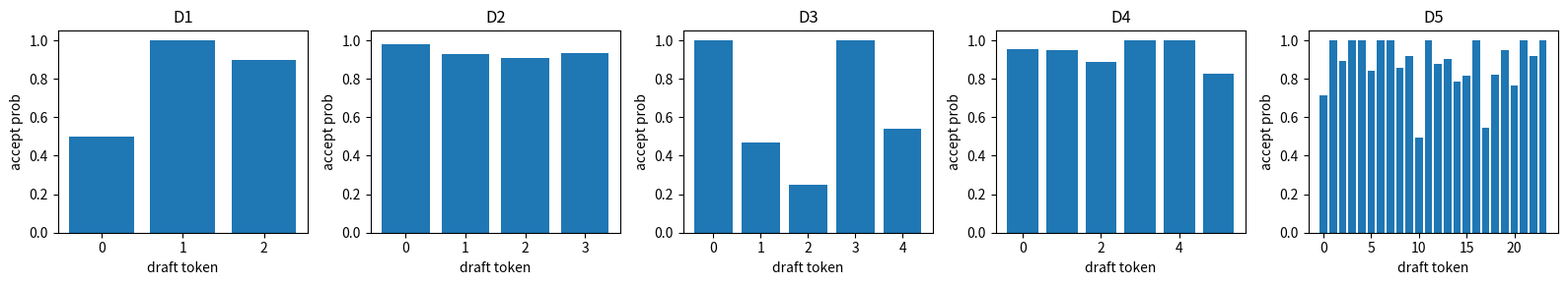
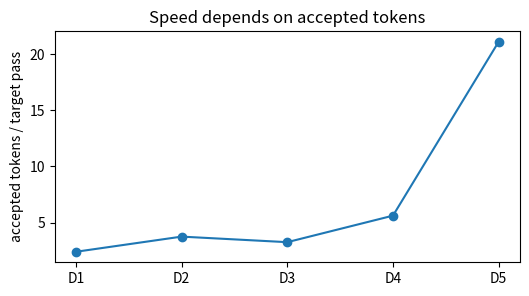

Source code (Python) for these figures, in order:

import math
import numpy as np
import matplotlib.pyplot as plt

SEED = 909
rng = np.random.default_rng(SEED)
np.set_printoptions(precision=3, suppress=True)


def build_speculative_ladder():
    rng = np.random.default_rng(SEED)
    ladders = []
    ladders.append({"name": "D1 one prompt", "target": np.array([0.30, 0.70, 0.90]), "draft": np.array([0.60, 0.40, 1.00])})
    ladders.append({"name": "D2 clean draft", "target": np.array([0.90, 0.80, 0.50, 0.70]), "draft": np.array([0.92, 0.86, 0.55, 0.75])})
    ladders.append({"name": "D3 weak draft", "target": np.array([0.72, 0.35, 0.20, 0.62, 0.41]), "draft": np.array([0.40, 0.75, 0.80, 0.55, 0.76])})
    snippets = ["answer budget", "write headline", "summarize policy", "classify lead", "draft reply", "fix format"]
    target = np.array([0.84, 0.77, 0.64, 0.58, 0.71, 0.66])
    draft = np.array([0.88, 0.81, 0.72, 0.45, 0.69, 0.80])
    ladders.append({"name": "D4 text snippets", "target": target, "draft": draft, "snippets": snippets})
    target_d5 = np.clip(rng.beta(5.0, 2.5, size=24), 0.05, 0.98)
    draft_d5 = np.clip(target_d5 + rng.normal(scale=0.22, size=24), 0.05, 0.98)
    draft_d5[::5] = np.clip(draft_d5[::5] + 0.35, 0.05, 0.98)
    ladders.append({"name": "D5 long context rejections", "target": target_d5, "draft": draft_d5})
    return ladders



def spec_decode(target_probs, draft_probs):
    target_probs = np.asarray(target_probs, dtype=float)
    draft_probs = np.asarray(draft_probs, dtype=float)
    acceptance = np.minimum(1.0, target_probs / draft_probs)
    expected_accepted = float(np.sum(acceptance))
    all_accepted = float(np.prod(acceptance))
    target_passes = 1
    return acceptance, expected_accepted, all_accepted, target_passes

accept_demo, expected_demo, all_demo, passes_demo = spec_decode(np.array([0.30, 0.70]), np.array([0.60, 0.40]))
accept_lesson, expected_lesson, all_lesson, passes_lesson = spec_decode(np.array([0.9, 0.8, 0.5]), np.array([1.0, 1.0, 1.0]))
assert round(float(accept_demo[0]), 3) == 0.500
assert round(float(accept_demo[1]), 3) == 1.000
assert round(expected_lesson, 1) == 2.2
assert round(all_lesson, 3) == 0.360
print(accept_demo, expected_lesson, all_lesson)



target_block = np.array([0.9, 0.8, 0.5, 0.7])
draft_block = np.array([1.0, 1.0, 1.0, 0.7])
acceptance_block, accepted_block, all_block, passes_block = spec_decode(target_block, draft_block)
assert accepted_block <= len(target_block)
print("acceptance", acceptance_block)
print("accepted per target pass", accepted_block / passes_block)



ladder = build_speculative_ladder()
for rung in ladder:
    print(rung["name"], "tokens", len(rung["target"]), "target mean", np.mean(rung["target"]), "draft mean", np.mean(rung["draft"]))
    print("sample target", rung["target"][:4])
    print("sample draft", rung["draft"][:4])



results = []
for rung in ladder:
    acceptance, expected_accepted, all_accepted, target_passes = spec_decode(rung["target"], rung["draft"])
    metric = expected_accepted / target_passes
    results.append({"name": rung["name"], "acceptance": acceptance, "metric": metric, "all": all_accepted, "proposed": len(acceptance)})

print("rung | accepted_per_target_pass | proposed | all_accepted_probability")
for result in results:
    print(f"{result['name']} | {result['metric']:.3f} | {result['proposed']} | {result['all']:.3f}")



fig, axes = plt.subplots(1, len(results), figsize=(16, 3))
for ax, result in zip(axes, results):
    ax.bar(np.arange(len(result["acceptance"])), result["acceptance"])
    ax.set_ylim(0.0, 1.05)
    ax.set_title(result["name"].split()[0])
    ax.set_xlabel("draft token")
    ax.set_ylabel("accept prob")
plt.tight_layout()

fig, ax = plt.subplots(figsize=(6, 3))
ax.plot(range(1, len(results) + 1), [item["metric"] for item in results], marker="o")
ax.set_xticks(range(1, len(results) + 1))
ax.set_xticklabels(["D1", "D2", "D3", "D4", "D5"])
ax.set_ylabel("accepted tokens / target pass")
ax.set_title("Speed depends on accepted tokens")
plt.show()



d5 = ladder[-1]
acceptance, expected_accepted, all_accepted, target_passes = spec_decode(d5["target"], d5["draft"])
wrong_speed = len(acceptance) / target_passes
correct_speed = expected_accepted / target_passes
first_rejection = int(np.argmin(acceptance))
print("wrong proposed-token speed", wrong_speed)
print("correct accepted-token speed", correct_speed)
print("lowest acceptance token", first_rejection, acceptance[first_rejection])
